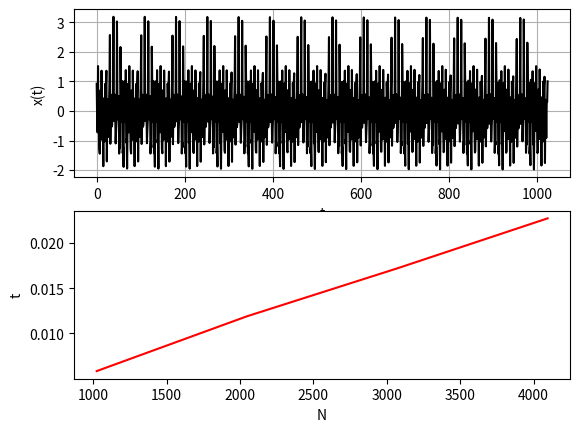

Here is the Python script that generated this plot:
import numpy as np
import matplotlib.pyplot as plt
import random
import time


SCALE = 1024
HARMONICS = 8
FREQUENCY = 1200
STEP = FREQUENCY / HARMONICS


amplitudes = []
shifts = []


for harmonic in range(HARMONICS):
    amplitudes.append(random.uniform(0.0, 1.0))
    shifts.append(random.uniform(0.0, 2*np.pi))


def signal(scale, x):
    start = time.time()
    for t in range(scale):
        currentSum = 0;
        for harmonic in range(HARMONICS):
            currentSum += amplitudes[harmonic]*np.sin(STEP*(harmonic+1)*t+shifts[harmonic])
        x.append(currentSum)
    elapsedTime = time.time() - start;
    print("Elapsed time for x(t) calculation = {}".format(elapsedTime))
    print("----------------------------------------------------------")
    return elapsedTime;


x1 = []
signal(SCALE, x1)


x=[]
scales = []
times = []
for i in range(1, 5):
    currentScale = SCALE * i
    scales.append(currentScale)
    currentTime = signal(currentScale, x)
    times.append(currentTime)


start = time.time()
ev = sum(x1) / SCALE
elapsedTime = time.time() - start;
print("Expected value = {}".format(ev))
print("Elapsed time for expected value calculation = {}".format(elapsedTime))
print("----------------------------------------------------------")

start = time.time()
dispertion = sum(((v-ev)*(v-ev)) for v in x1) / (SCALE-1)
elapsedTime = time.time() - start;
print("Dispertion = {}".format(dispertion))
print("Elapsed time for dispertion calculation = {}".format(elapsedTime))
print('----------------------------------------------------------')


plt.subplot(2, 1, 1)
t = np.arange(0, SCALE, 1)
plt.plot(t, x1, 'k')
plt.xlabel('t')
plt.ylabel('x(t)')
plt.grid(True)

plt.subplot(2, 1, 2)
plt.plot(scales, times, 'r')
plt.xlabel('N')
plt.ylabel('t')

plt.savefig('fig2.png')
plt.show()
